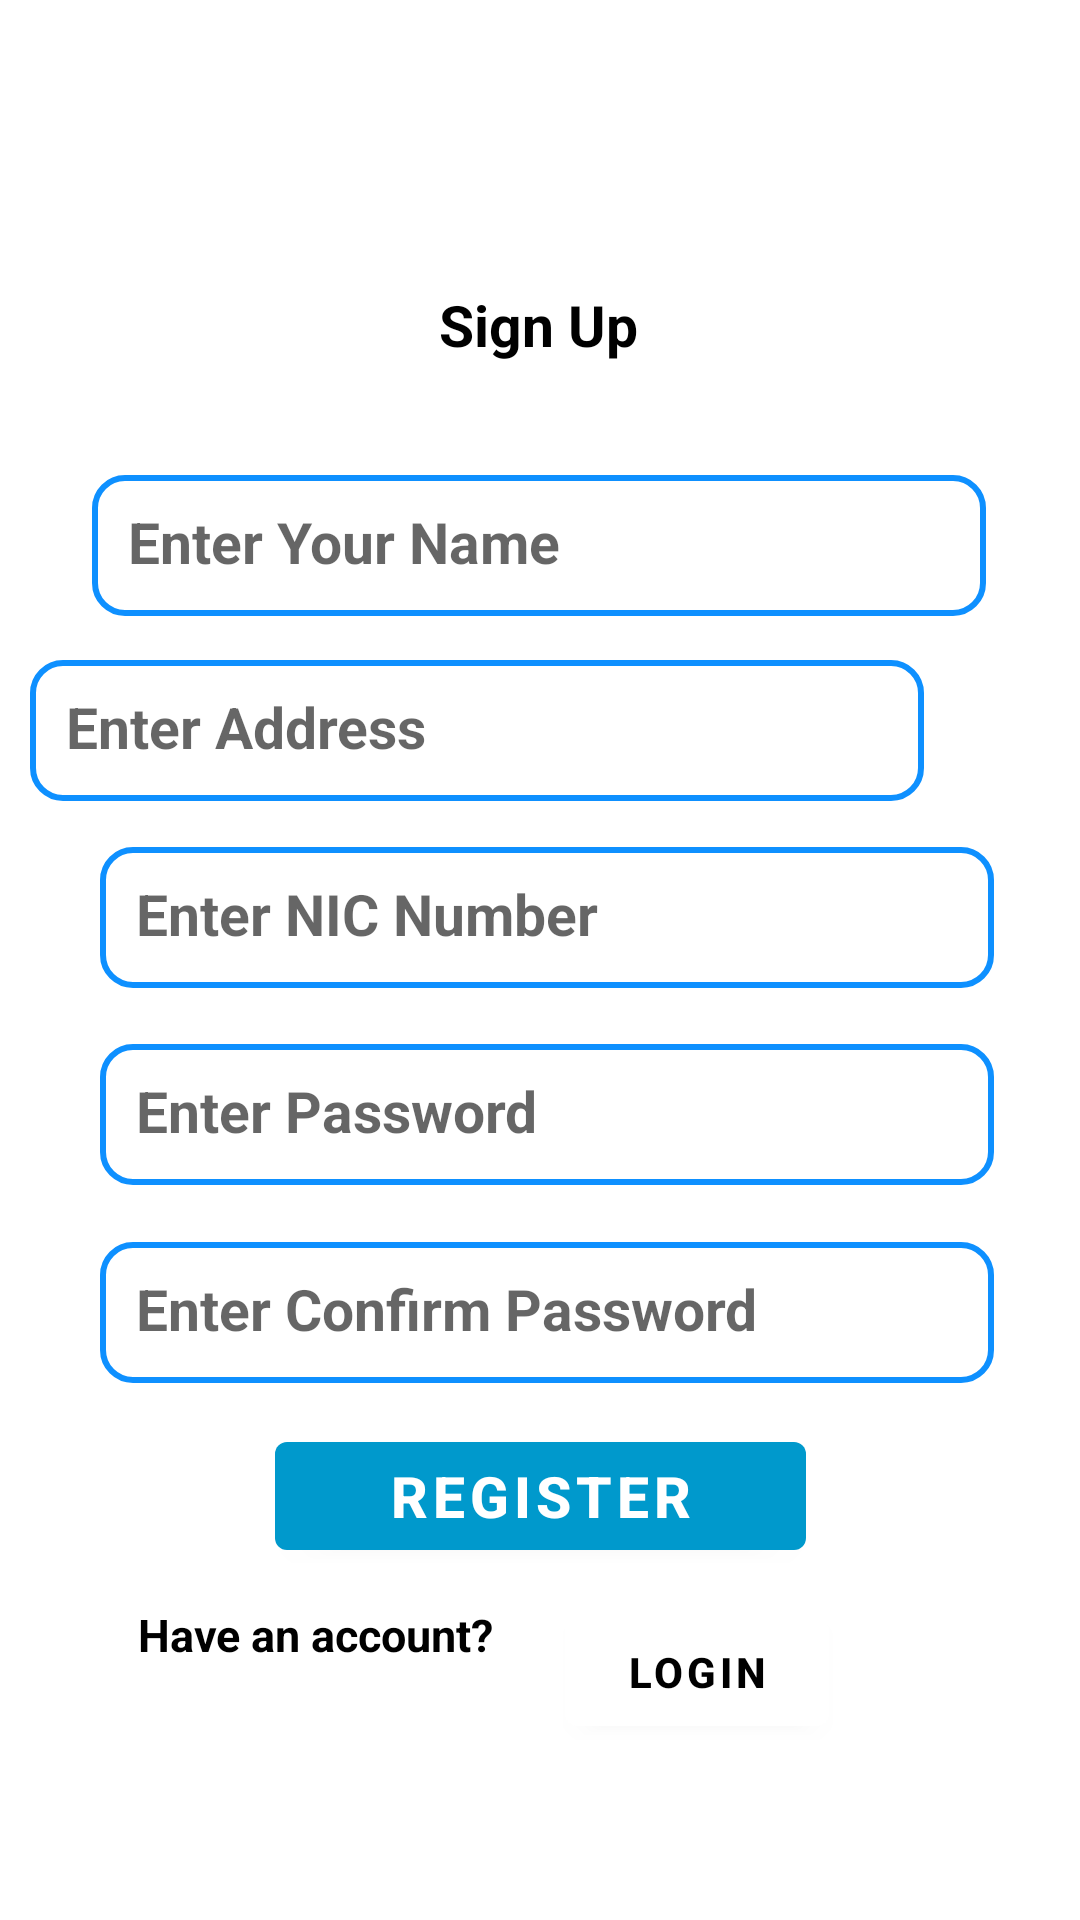

Produce the Android XML layout that renders to this screen, including the resource entries it uses.
<!-- AndroidManifest.xml: application theme Theme.Travel_Ticket -->
<!-- res/layout/activity_registration.xml -->
<?xml version="1.0" encoding="utf-8"?>
<androidx.constraintlayout.widget.ConstraintLayout xmlns:android="http://schemas.android.com/apk/res/android"
    xmlns:app="http://schemas.android.com/apk/res-auto"
    xmlns:tools="http://schemas.android.com/tools"
    android:layout_width="match_parent"
    android:layout_height="match_parent"
    tools:context=".RegistrationActivity"
    >

    <ImageView
        android:id="@+id/imageView19"
        android:layout_width="match_parent"
        android:layout_height="match_parent"
        android:layout_marginLeft="30dp"
        android:layout_marginTop="60dp"
        android:layout_marginRight="30dp"
        android:layout_marginBottom="30dp"
        app:layout_constraintBottom_toBottomOf="parent"
        app:layout_constraintEnd_toEndOf="parent"
        app:layout_constraintStart_toStartOf="parent"
        app:layout_constraintTop_toTopOf="parent"
        app:layout_constraintVertical_bias="1.0"
        app:srcCompat="@drawable/formbackground" />

    <EditText
        android:id="@+id/address"
        android:layout_width="298dp"
        android:layout_height="47dp"
        android:layout_marginEnd="52dp"
        android:layout_marginRight="52dp"
        android:background="@drawable/rounded_corners"
        android:ems="10"
        android:hint="Enter Address"
        android:inputType="textPersonName"
        android:padding="12dp"
        android:textColor="@color/black"
        android:textSize="19sp"
        android:textStyle="bold"
        app:layout_constraintBottom_toBottomOf="parent"
        app:layout_constraintEnd_toEndOf="parent"
        app:layout_constraintTop_toTopOf="parent"
        app:layout_constraintVertical_bias="0.371" />

    <EditText
        android:id="@+id/cpassword"
        android:layout_width="298dp"
        android:layout_height="47dp"
        android:background="@drawable/rounded_corners"
        android:ems="10"
        android:hint="Enter Confirm Password"
        android:inputType="textPassword"
        android:padding="12dp"
        android:textColor="@color/black"
        android:textSize="19sp"
        android:textStyle="bold"
        app:layout_constraintBottom_toBottomOf="parent"
        app:layout_constraintEnd_toEndOf="parent"
        app:layout_constraintHorizontal_bias="0.539"
        app:layout_constraintStart_toStartOf="parent"
        app:layout_constraintTop_toTopOf="parent"
        app:layout_constraintVertical_bias="0.698" />

    <EditText
        android:id="@+id/password"
        android:layout_width="298dp"
        android:layout_height="47dp"
        android:background="@drawable/rounded_corners"
        android:ems="10"
        android:hint="Enter Password"
        android:inputType="textPassword"
        android:padding="12dp"
        android:textColor="@color/black"
        android:textSize="19sp"
        android:textStyle="bold"
        app:layout_constraintBottom_toBottomOf="parent"
        app:layout_constraintEnd_toEndOf="parent"
        app:layout_constraintHorizontal_bias="0.539"
        app:layout_constraintStart_toStartOf="parent"
        app:layout_constraintTop_toTopOf="parent"
        app:layout_constraintVertical_bias="0.587" />

    <EditText
        android:id="@+id/username"
        android:layout_width="298dp"
        android:layout_height="47dp"
        android:background="@drawable/rounded_corners"
        android:ems="10"
        android:hint="Enter Your Name"
        android:inputType="textPersonName"
        android:padding="12dp"
        android:textColor="@color/black"
        android:textSize="19sp"
        android:textStyle="bold"
        app:layout_constraintBottom_toBottomOf="parent"
        app:layout_constraintEnd_toEndOf="parent"
        app:layout_constraintHorizontal_bias="0.495"
        app:layout_constraintStart_toStartOf="parent"
        app:layout_constraintTop_toTopOf="parent"
        app:layout_constraintVertical_bias="0.267" />

    <EditText
        android:id="@+id/nic"
        android:layout_width="298dp"
        android:layout_height="47dp"
        android:background="@drawable/rounded_corners"
        android:ems="10"
        android:hint="Enter NIC Number"
        android:padding="12dp"
        android:textColor="@color/black"
        android:textSize="19sp"
        android:textStyle="bold"
        app:layout_constraintBottom_toBottomOf="parent"
        app:layout_constraintEnd_toEndOf="parent"
        app:layout_constraintHorizontal_bias="0.539"
        app:layout_constraintStart_toStartOf="parent"
        app:layout_constraintTop_toTopOf="parent"
        app:layout_constraintVertical_bias="0.476" />

    <Button
        android:id="@+id/addUser"
        android:layout_width="177dp"
        android:layout_height="48dp"
        android:text="Register"
        android:textSize="19sp"
        android:textStyle="bold"
        app:backgroundTint="@android:color/holo_blue_dark"
        app:layout_constraintBottom_toBottomOf="parent"
        app:layout_constraintEnd_toEndOf="parent"
        app:layout_constraintStart_toStartOf="parent"
        app:layout_constraintTop_toTopOf="parent"
        app:layout_constraintVertical_bias="0.802" />

    <TextView
        android:id="@+id/textView9"
        android:layout_width="126dp"
        android:layout_height="38dp"
        android:text="Have an account?"
        android:textColor="@color/black"
        android:textSize="15sp"
        android:textStyle="bold"
        app:layout_constraintBottom_toBottomOf="parent"
        app:layout_constraintEnd_toEndOf="parent"
        app:layout_constraintHorizontal_bias="0.196"
        app:layout_constraintStart_toStartOf="parent"
        app:layout_constraintTop_toTopOf="parent"
        app:layout_constraintVertical_bias="0.888" />

    <Button
        android:id="@+id/login"
        android:layout_width="wrap_content"
        android:layout_height="wrap_content"
        android:text="Login"
        android:textColor="@color/black"
        android:textSize="14sp"
        android:textStyle="bold"
        app:backgroundTint="@color/white"
        app:layout_constraintBottom_toBottomOf="parent"
        app:layout_constraintEnd_toEndOf="parent"
        app:layout_constraintHorizontal_bias="0.693"
        app:layout_constraintStart_toStartOf="parent"
        app:layout_constraintTop_toTopOf="parent"
        app:layout_constraintVertical_bias="0.901" />

    <TextView
        android:id="@+id/textView"
        android:layout_width="wrap_content"
        android:layout_height="wrap_content"
        android:text="Sign Up"
        android:textColor="@color/black"
        android:textSize="19sp"
        android:textStyle="bold"
        app:layout_constraintBottom_toBottomOf="parent"
        app:layout_constraintEnd_toEndOf="parent"
        app:layout_constraintHorizontal_bias="0.498"
        app:layout_constraintStart_toStartOf="parent"
        app:layout_constraintTop_toTopOf="parent"
        app:layout_constraintVertical_bias="0.155" />

</androidx.constraintlayout.widget.ConstraintLayout>
<!-- resources referenced by this layout -->
<resources>
  <color name="black">#000000</color>
  <color name="white">#FFFFFFFF</color>
  <!-- drawable rounded_corners (drawable-v24) -->
  <?xml version="1.0" encoding="utf-8"?>
  <shape xmlns:android="http://schemas.android.com/apk/res/android"
      android:shape="rectangle"
      android:padding="2dp">
  
      <solid android:color="#FFFFFF" />
       <stroke android:width="2dp"
          android:color="#0E90FF"/>
  
      <corners
          android:bottomRightRadius="10dp"
          android:bottomLeftRadius="10dp"
          android:topLeftRadius="10dp"
          android:topRightRadius="10dp" />
  </shape>
  <style name="Theme.Travel_Ticket" parent="Theme.MaterialComponents.DayNight.NoActionBar">
          
          <item name="colorPrimary">#0099CC</item>
          <item name="colorPrimaryDark">#0099CC</item>
          <item name="colorOnPrimary">@color/white</item>
          
          <item name="colorSecondary">@color/teal_200</item>
          <item name="colorSecondaryVariant">@color/teal_700</item>
          <item name="colorOnSecondary">@color/black</item>
          
          <item name="android:statusBarColor" tools:targetApi="l">?attr/colorPrimaryVariant</item>
          
      </style>
  <color name="teal_200">#FF03DAC5</color>
  <color name="teal_700">#FF018786</color>
</resources>
